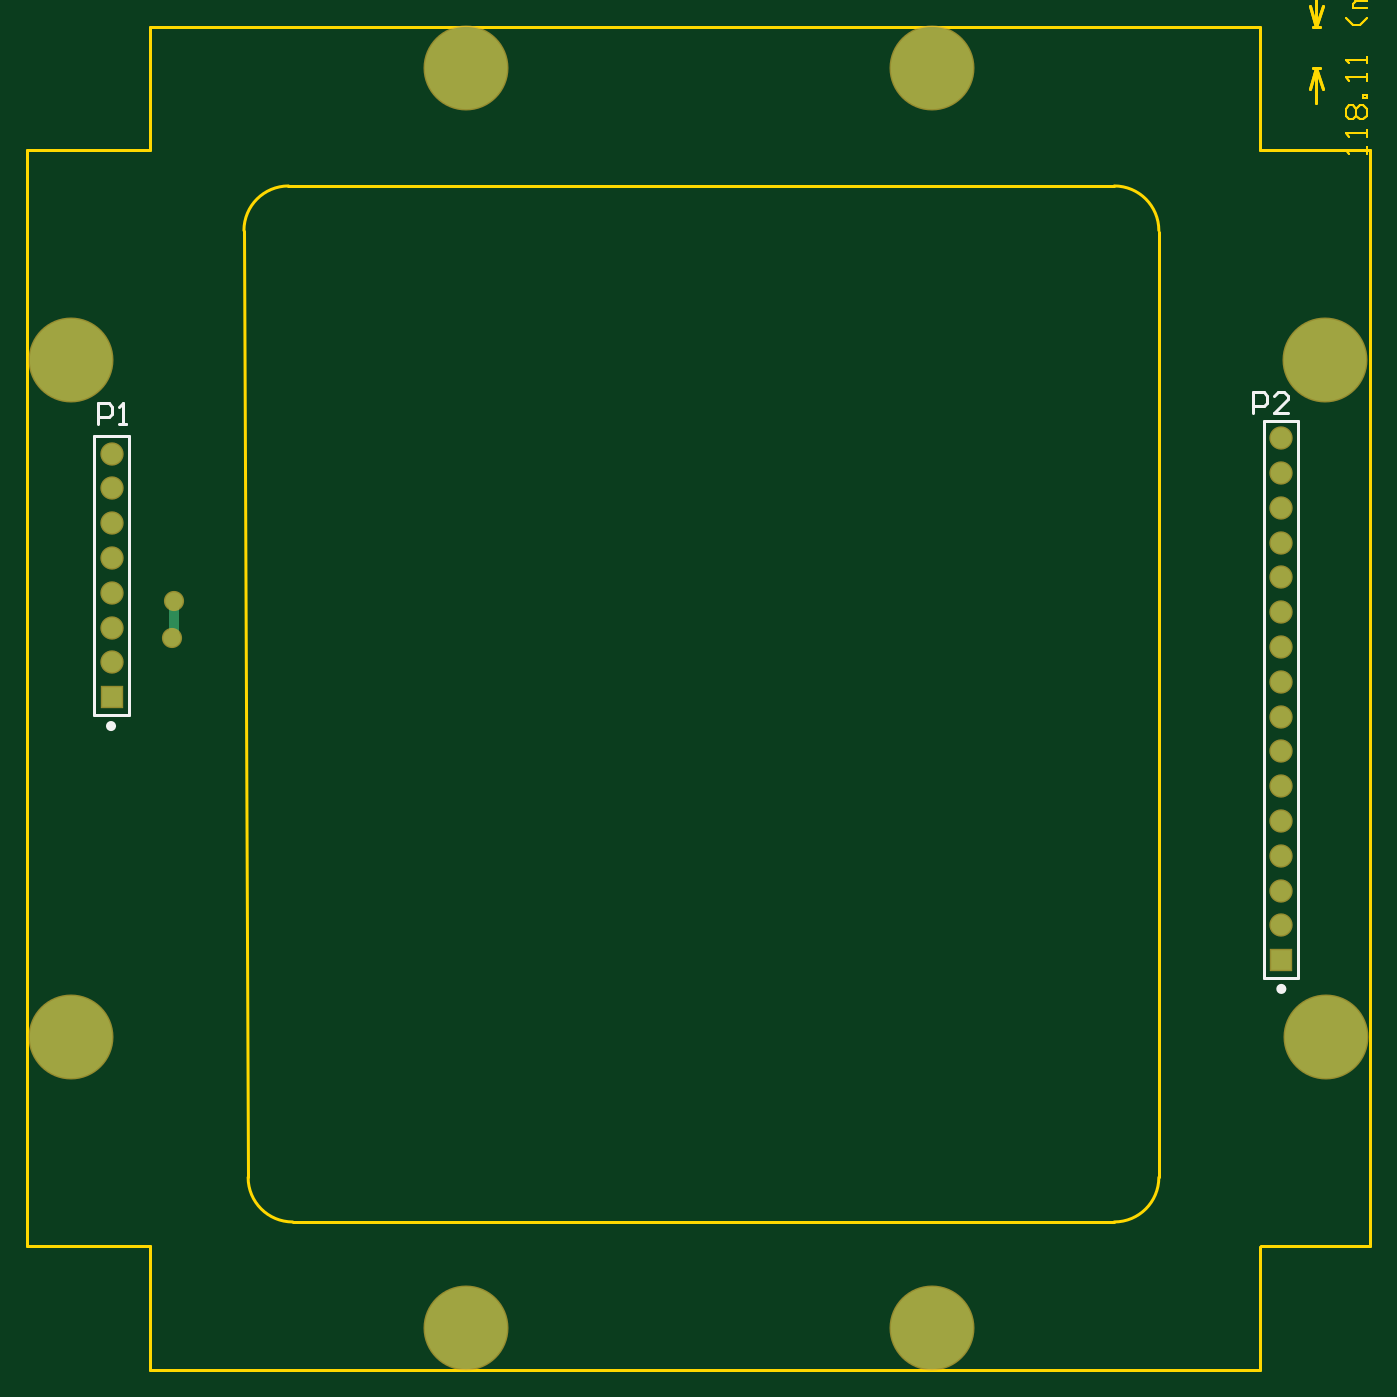
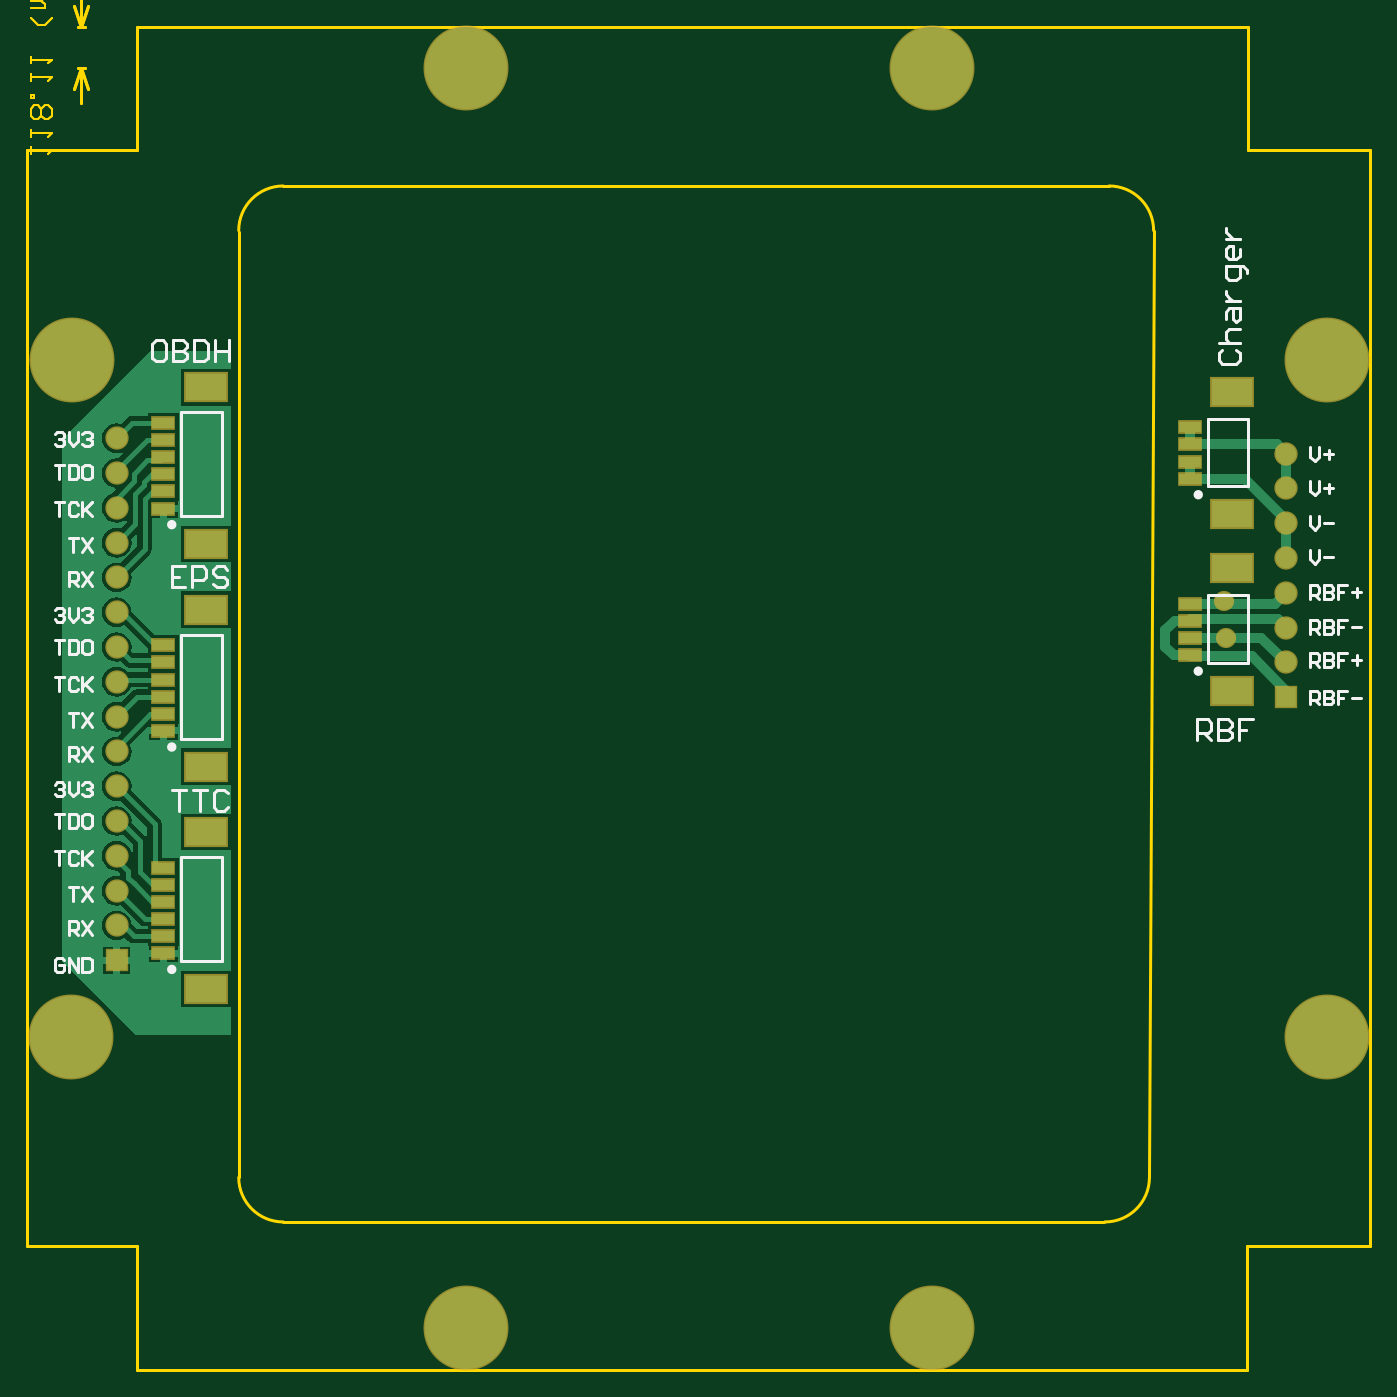
Circuit board: 10 layer files. Board 142.9 x 149.5 mm.
- bottom_copper: interface_board_1u.GBL (13189 bytes)
- bottom_silk: interface_board_1u.GBO (9975 bytes)
- paste: interface_board_1u.GBP (888 bytes)
- bottom_mask: interface_board_1u.GBS (1632 bytes)
- outline: interface_board_1u.GKO (847 bytes)
- outline: interface_board_1u.GM1 (82843 bytes)
- top_copper: interface_board_1u.GTL (986 bytes)
- top_silk: interface_board_1u.GTO (923 bytes)
- paste: interface_board_1u.GTP (152 bytes)
- top_mask: interface_board_1u.GTS (891 bytes)

=== bottom_copper: interface_board_1u.GBL (13189 bytes, source omitted) ===
=== bottom_silk: interface_board_1u.GBO (9975 bytes, source omitted) ===
=== paste: interface_board_1u.GBP ===
G04*
G04 #@! TF.GenerationSoftware,Altium Limited,Altium Designer,18.1.7 (191)*
G04*
G04 Layer_Color=128*
%FSLAX25Y25*%
%MOIN*%
G70*
G01*
G75*
%ADD22R,0.11811X0.07874*%
%ADD23R,0.06299X0.03150*%
D22*
X334895Y218443D02*
D03*
Y173364D02*
D03*
X39927Y281100D02*
D03*
Y245864D02*
D03*
X334895Y154543D02*
D03*
Y109464D02*
D03*
X39927Y230400D02*
D03*
Y195164D02*
D03*
X334895Y282343D02*
D03*
Y237264D02*
D03*
D23*
X347100Y188521D02*
D03*
Y198364D02*
D03*
Y208206D02*
D03*
Y183600D02*
D03*
Y193442D02*
D03*
Y203285D02*
D03*
X52132Y261021D02*
D03*
Y270864D02*
D03*
Y256100D02*
D03*
Y265943D02*
D03*
X347100Y124621D02*
D03*
Y134464D02*
D03*
Y144306D02*
D03*
Y119700D02*
D03*
Y129543D02*
D03*
Y139385D02*
D03*
X52132Y210321D02*
D03*
Y220164D02*
D03*
Y205400D02*
D03*
Y215243D02*
D03*
X347100Y252421D02*
D03*
Y262264D02*
D03*
Y272106D02*
D03*
Y247500D02*
D03*
Y257343D02*
D03*
Y267185D02*
D03*
M02*

=== bottom_mask: interface_board_1u.GBS ===
G04*
G04 #@! TF.GenerationSoftware,Altium Limited,Altium Designer,18.1.7 (191)*
G04*
G04 Layer_Color=16711935*
%FSLAX25Y25*%
%MOIN*%
G70*
G01*
G75*
%ADD13C,0.06706*%
%ADD14R,0.06706X0.06706*%
%ADD15C,0.24422*%
%ADD16C,0.05800*%
%ADD26R,0.12611X0.08674*%
%ADD27R,0.07099X0.03950*%
D13*
X360500Y267700D02*
D03*
Y257700D02*
D03*
Y247700D02*
D03*
Y237700D02*
D03*
Y227700D02*
D03*
Y217700D02*
D03*
Y207700D02*
D03*
Y197700D02*
D03*
Y187700D02*
D03*
Y177700D02*
D03*
Y167700D02*
D03*
Y157700D02*
D03*
Y147700D02*
D03*
Y137700D02*
D03*
Y127700D02*
D03*
X24500Y263300D02*
D03*
Y253300D02*
D03*
Y243300D02*
D03*
Y233300D02*
D03*
Y223300D02*
D03*
Y213300D02*
D03*
Y203300D02*
D03*
D14*
X360500Y117700D02*
D03*
X24500Y193300D02*
D03*
D15*
X373501Y95769D02*
D03*
X373186Y290230D02*
D03*
X12800D02*
D03*
Y95769D02*
D03*
X126186Y374088D02*
D03*
Y11911D02*
D03*
X260115Y374088D02*
D03*
Y11911D02*
D03*
D16*
X42400Y221000D02*
D03*
X41800Y210321D02*
D03*
D26*
X334895Y218443D02*
D03*
Y173364D02*
D03*
X39927Y281100D02*
D03*
Y245864D02*
D03*
X334895Y154543D02*
D03*
Y109464D02*
D03*
X39927Y230400D02*
D03*
Y195164D02*
D03*
X334895Y282343D02*
D03*
Y237264D02*
D03*
D27*
X347100Y188521D02*
D03*
Y198364D02*
D03*
Y208206D02*
D03*
Y183600D02*
D03*
Y193442D02*
D03*
Y203285D02*
D03*
X52132Y261021D02*
D03*
Y270864D02*
D03*
Y256100D02*
D03*
Y265943D02*
D03*
X347100Y124621D02*
D03*
Y134464D02*
D03*
Y144306D02*
D03*
Y119700D02*
D03*
Y129543D02*
D03*
Y139385D02*
D03*
X52132Y210321D02*
D03*
Y220164D02*
D03*
Y205400D02*
D03*
Y215243D02*
D03*
X347100Y252421D02*
D03*
Y262264D02*
D03*
Y272106D02*
D03*
Y247500D02*
D03*
Y257343D02*
D03*
Y267185D02*
D03*
M02*

=== outline: interface_board_1u.GKO ===
G04*
G04 #@! TF.GenerationSoftware,Altium Limited,Altium Designer,18.1.7 (191)*
G04*
G04 Layer_Color=16711935*
%FSLAX25Y25*%
%MOIN*%
G70*
G01*
G75*
%ADD12C,0.01000*%
D12*
X63700Y55300D02*
G03*
X76500Y42500I12800J0D01*
G01*
X325400Y327400D02*
G03*
X312600Y340200I-12800J0D01*
G01*
Y42500D02*
G03*
X325400Y55300I0J12800D01*
G01*
X75300Y340200D02*
G03*
X62500Y327400I0J-12800D01*
G01*
X325400Y327100D02*
X325400Y55300D01*
X76700Y42500D02*
X312600D01*
X75300Y340200D02*
X312600Y340200D01*
X62473Y327400D02*
X63700Y55300D01*
X354600Y35400D02*
X354700Y35500D01*
X386100D01*
X35600Y100D02*
Y35600D01*
X300D02*
X35600D01*
X300D02*
Y350500D01*
X35500D01*
Y379400D01*
Y385900D01*
X38500D01*
X354600D01*
Y350500D02*
Y385900D01*
Y350500D02*
X386100D01*
Y347700D02*
Y350500D01*
Y35500D02*
Y347700D01*
X354600Y100D02*
Y35400D01*
X35600Y100D02*
X354600D01*
M02*

=== outline: interface_board_1u.GM1 (82843 bytes, source omitted) ===
=== top_copper: interface_board_1u.GTL ===
G04*
G04 #@! TF.GenerationSoftware,Altium Limited,Altium Designer,18.1.7 (191)*
G04*
G04 Layer_Physical_Order=1*
G04 Layer_Color=255*
%FSLAX25Y25*%
%MOIN*%
G70*
G01*
G75*
%ADD17C,0.03000*%
%ADD18C,0.05906*%
%ADD19R,0.05906X0.05906*%
%ADD20C,0.23622*%
%ADD21C,0.05000*%
D17*
X41800Y210321D02*
X42400Y210921D01*
Y221000D01*
D18*
X360500Y267700D02*
D03*
Y257700D02*
D03*
Y247700D02*
D03*
Y237700D02*
D03*
Y227700D02*
D03*
Y217700D02*
D03*
Y207700D02*
D03*
Y197700D02*
D03*
Y187700D02*
D03*
Y177700D02*
D03*
Y167700D02*
D03*
Y157700D02*
D03*
Y147700D02*
D03*
Y137700D02*
D03*
Y127700D02*
D03*
X24500Y263300D02*
D03*
Y253300D02*
D03*
Y243300D02*
D03*
Y233300D02*
D03*
Y223300D02*
D03*
Y213300D02*
D03*
Y203300D02*
D03*
D19*
X360500Y117700D02*
D03*
X24500Y193300D02*
D03*
D20*
X373501Y95769D02*
D03*
X373186Y290230D02*
D03*
X12800D02*
D03*
Y95769D02*
D03*
X126186Y374088D02*
D03*
Y11911D02*
D03*
X260115Y374088D02*
D03*
Y11911D02*
D03*
D21*
X42400Y221000D02*
D03*
X41800Y210321D02*
D03*
M02*

=== top_silk: interface_board_1u.GTO ===
G04*
G04 #@! TF.GenerationSoftware,Altium Limited,Altium Designer,18.1.7 (191)*
G04*
G04 Layer_Color=65535*
%FSLAX25Y25*%
%MOIN*%
G70*
G01*
G75*
%ADD10C,0.01968*%
%ADD11C,0.00787*%
%ADD12C,0.01000*%
D10*
X361047Y109464D02*
G03*
X361047Y109464I-447J0D01*
G01*
X24747Y185000D02*
G03*
X24747Y185000I-447J0D01*
G01*
D11*
X355500Y272700D02*
X365500D01*
X355500Y120200D02*
Y272700D01*
Y112700D02*
Y120200D01*
Y112700D02*
X365500D01*
Y272700D01*
X19500Y188300D02*
Y268300D01*
Y188300D02*
X29500D01*
Y268300D01*
X19500D02*
X29500D01*
D12*
X352500Y274900D02*
Y280898D01*
X355499D01*
X356499Y279898D01*
Y277899D01*
X355499Y276899D01*
X352500D01*
X362497Y274900D02*
X358498D01*
X362497Y278899D01*
Y279898D01*
X361497Y280898D01*
X359498D01*
X358498Y279898D01*
X20700Y271800D02*
Y277798D01*
X23699D01*
X24699Y276798D01*
Y274799D01*
X23699Y273799D01*
X20700D01*
X26698Y271800D02*
X28697D01*
X27698D01*
Y277798D01*
X26698Y276798D01*
M02*

=== paste: interface_board_1u.GTP ===
G04*
G04 #@! TF.GenerationSoftware,Altium Limited,Altium Designer,18.1.7 (191)*
G04*
G04 Layer_Color=8421504*
%FSLAX25Y25*%
%MOIN*%
G70*
G01*
G75*
M02*

=== top_mask: interface_board_1u.GTS ===
G04*
G04 #@! TF.GenerationSoftware,Altium Limited,Altium Designer,18.1.7 (191)*
G04*
G04 Layer_Color=8388736*
%FSLAX25Y25*%
%MOIN*%
G70*
G01*
G75*
%ADD13C,0.06706*%
%ADD14R,0.06706X0.06706*%
%ADD15C,0.24422*%
%ADD16C,0.05800*%
D13*
X360500Y267700D02*
D03*
Y257700D02*
D03*
Y247700D02*
D03*
Y237700D02*
D03*
Y227700D02*
D03*
Y217700D02*
D03*
Y207700D02*
D03*
Y197700D02*
D03*
Y187700D02*
D03*
Y177700D02*
D03*
Y167700D02*
D03*
Y157700D02*
D03*
Y147700D02*
D03*
Y137700D02*
D03*
Y127700D02*
D03*
X24500Y263300D02*
D03*
Y253300D02*
D03*
Y243300D02*
D03*
Y233300D02*
D03*
Y223300D02*
D03*
Y213300D02*
D03*
Y203300D02*
D03*
D14*
X360500Y117700D02*
D03*
X24500Y193300D02*
D03*
D15*
X373501Y95769D02*
D03*
X373186Y290230D02*
D03*
X12800D02*
D03*
Y95769D02*
D03*
X126186Y374088D02*
D03*
Y11911D02*
D03*
X260115Y374088D02*
D03*
Y11911D02*
D03*
D16*
X42400Y221000D02*
D03*
X41800Y210321D02*
D03*
M02*

